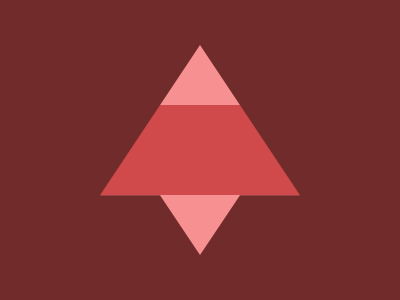

Recreate this image using only HTML and CSS.

<style>
  *{
    background: #712B2B;
  >*{
      background: linear-gradient(#F79091 60px, #D04A4C 0 71.5%, #F79091 0);
      margin: 45 100;
      clip-path: polygon(50%0, 100%71.5%, 70%71.5%, 50%100%, 30%71.5%, 0 71.5%)
  }